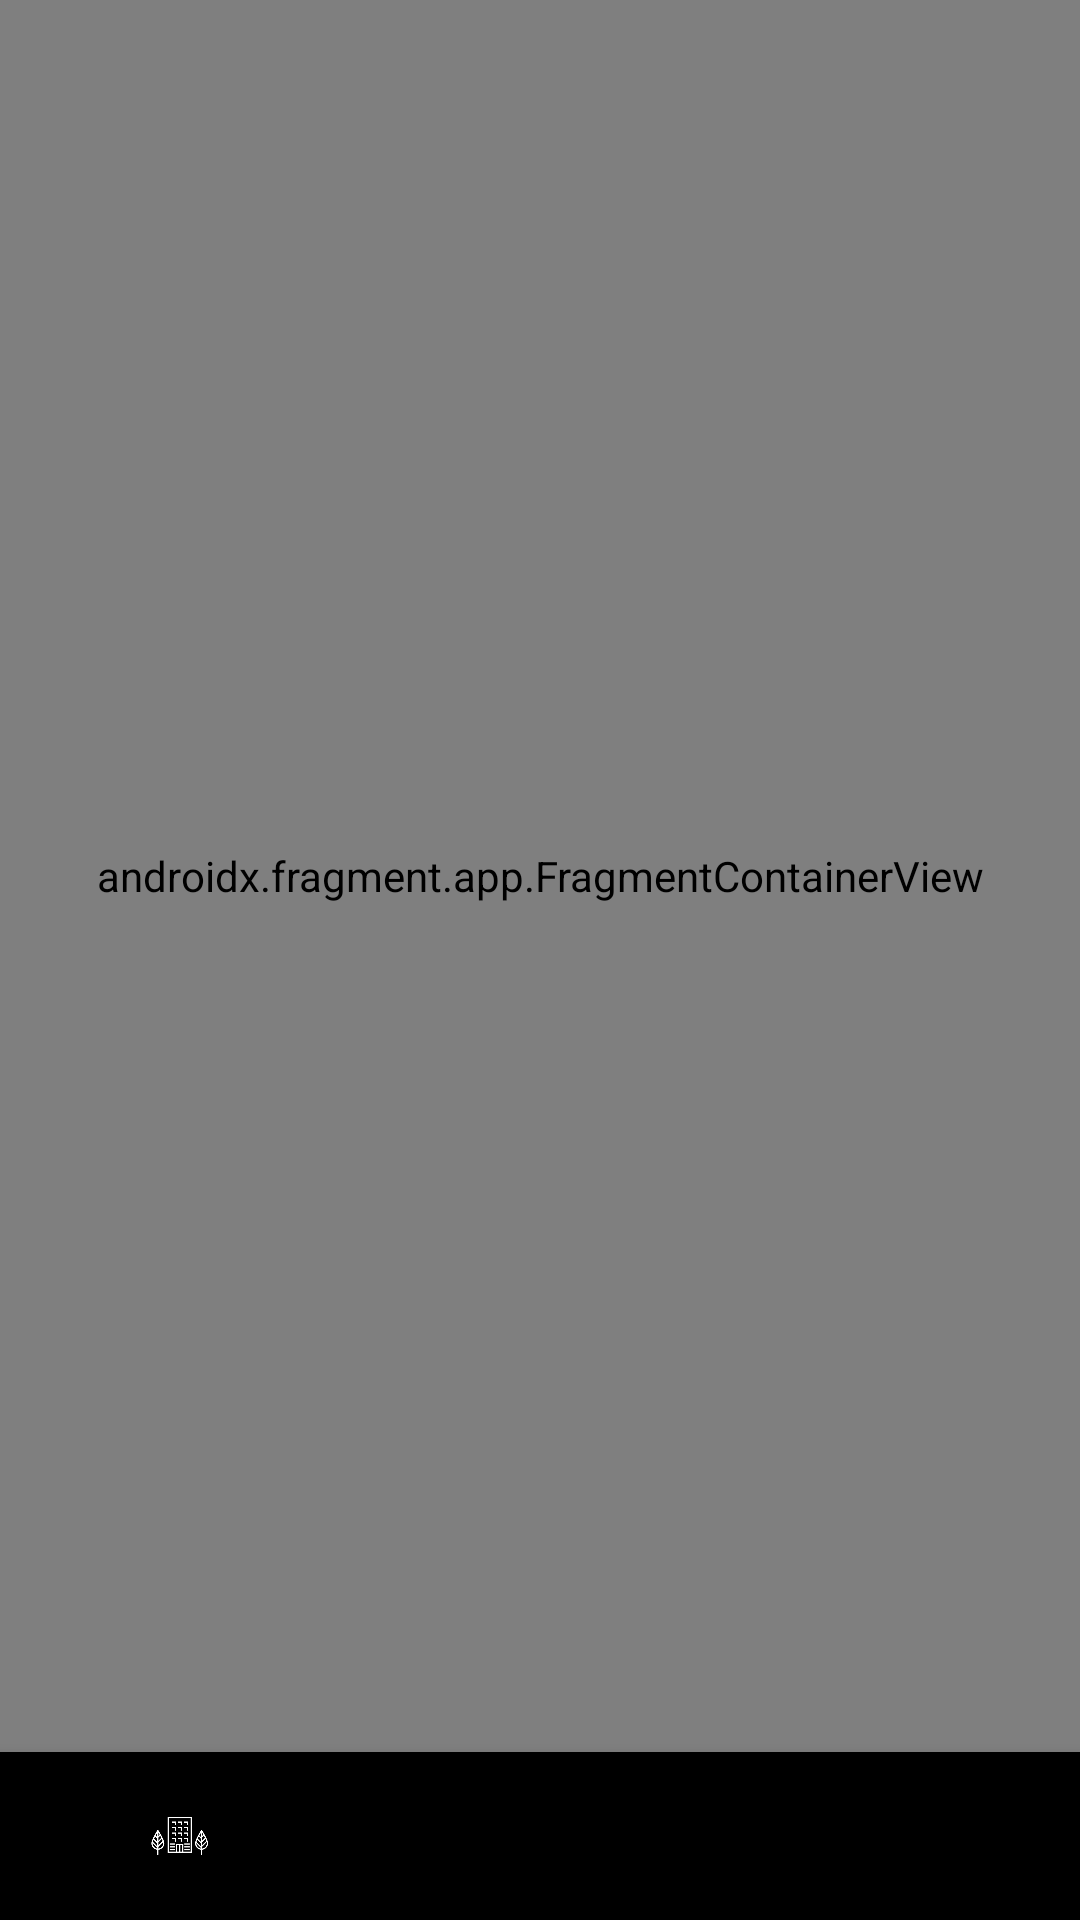

Here is an Android app screen rendered from its layout file. Give the layout XML and the strings, colors and styles it references.
<!-- AndroidManifest.xml: application theme AppTheme -->
<!-- res/layout/activity_main.xml -->
<?xml version="1.0" encoding="utf-8"?>
<LinearLayout xmlns:android="http://schemas.android.com/apk/res/android"
    xmlns:app="http://schemas.android.com/apk/res-auto"
    xmlns:tools="http://schemas.android.com/tools"
    android:layout_width="match_parent"
    android:layout_height="match_parent"
    android:background="@color/blue"
    android:orientation="vertical"
    tools:context="it.mindtek.ruah.activities.ActivityMain">

    <androidx.fragment.app.FragmentContainerView
        android:id="@+id/activity_main_nav_host_fragment"
        android:name="androidx.navigation.fragment.NavHostFragment"
        android:layout_width="match_parent"
        android:layout_height="0dp"
        android:layout_weight="1"
        app:defaultNavHost="true"
        app:navGraph="@navigation/nav_graph" />

    <com.google.android.material.bottomnavigation.BottomNavigationView
        android:id="@+id/activity_main_bottom_navigation"
        android:layout_width="match_parent"
        android:layout_height="wrap_content"
        app:labelVisibilityMode="unlabeled"
        app:menu="@menu/bottom_nav_menu" />
</LinearLayout>
<!-- resources referenced by this layout -->
<resources>
  <style name="AppTheme" parent="Theme.AppCompat.Light.NoActionBar">
          
          <item name="colorPrimary">@color/white</item>
          <item name="colorPrimaryDark">@color/backgroundGrey</item>
          <item name="colorAccent">@color/blue</item>
          <item name="android:windowLightStatusBar">true</item>
      </style>
  <color name="white">#FFF</color>
</resources>
